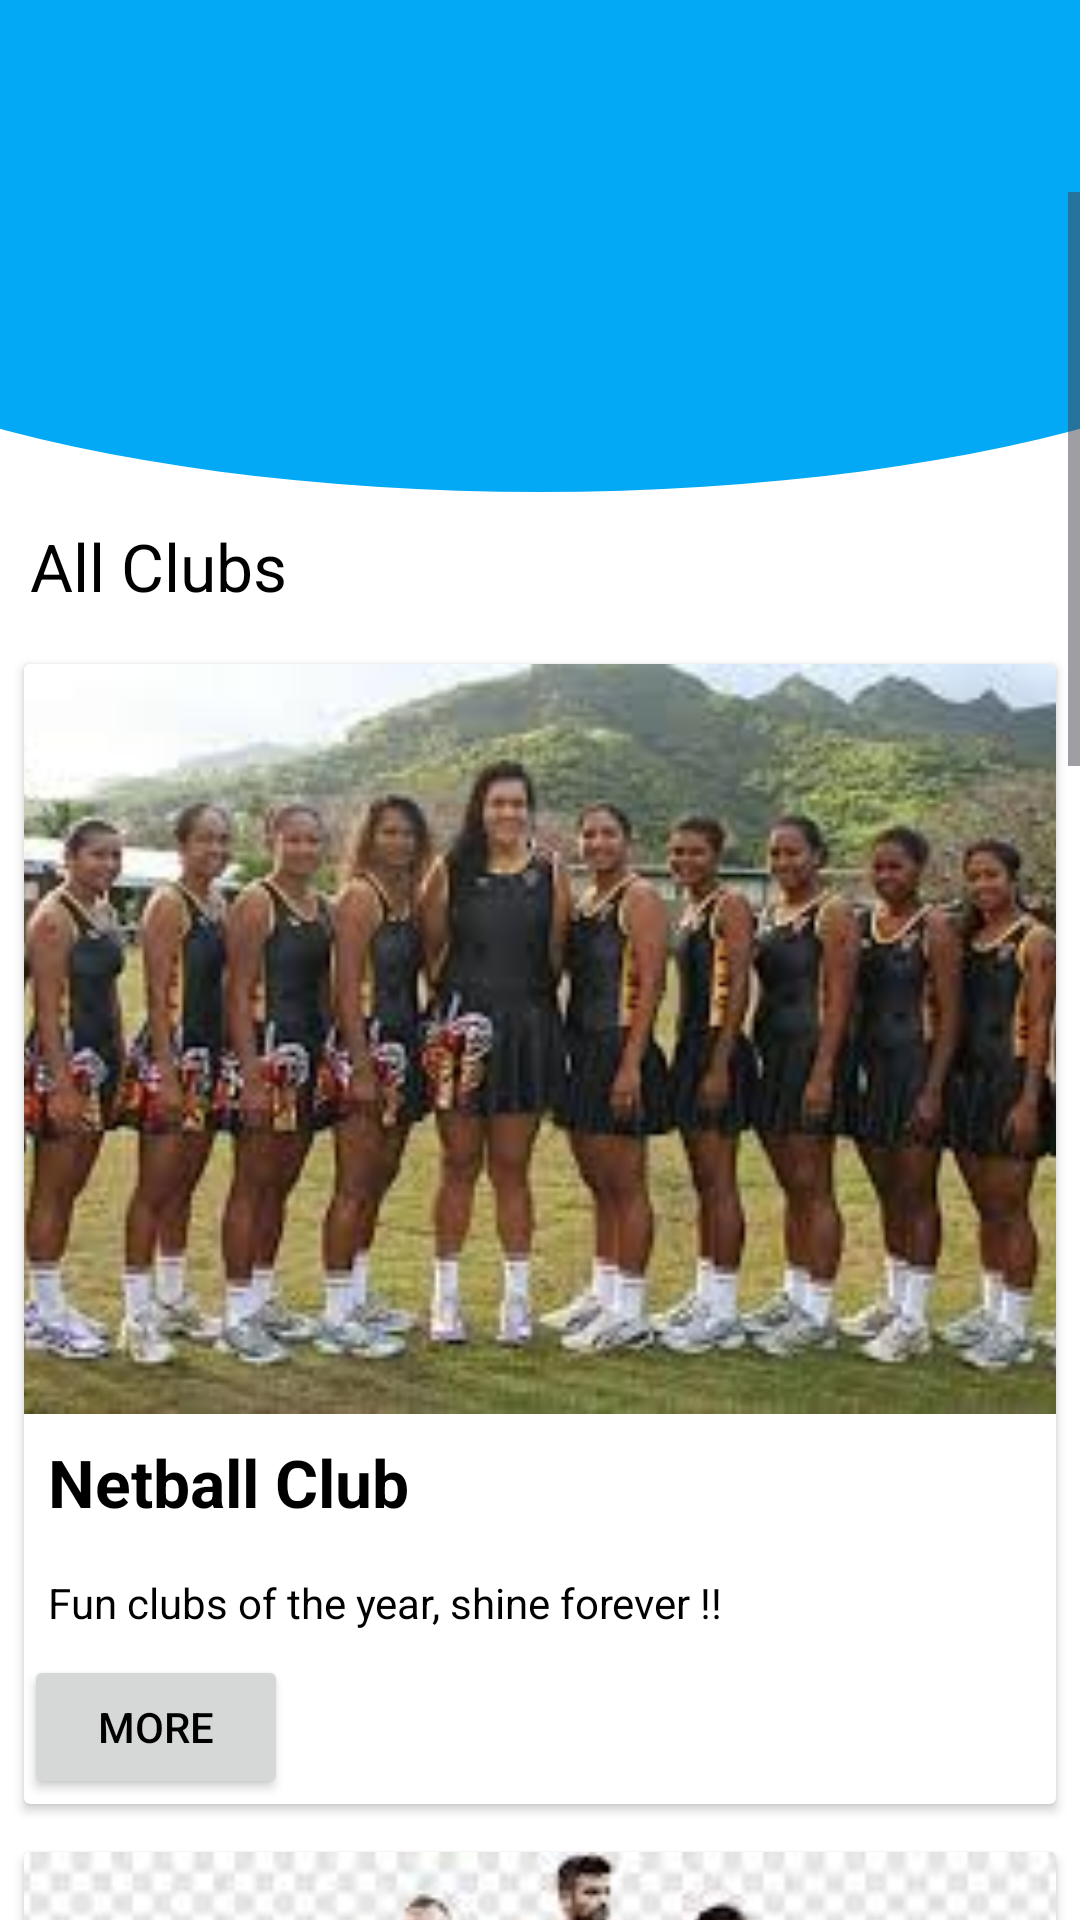

Write the Android layout XML for this screen, with the resource values it uses.
<!-- AndroidManifest.xml: application theme Theme.CMS -->
<!-- res/layout/activity_clubs.xml -->
<?xml version="1.0" encoding="utf-8"?>
<LinearLayout xmlns:android="http://schemas.android.com/apk/res/android"
    xmlns:app="http://schemas.android.com/apk/res-auto"
    xmlns:tools="http://schemas.android.com/tools"
    android:layout_width="match_parent"
    android:layout_height="match_parent"
    android:orientation="vertical"
    style="@style/SCREEN"
    tools:context=".clubs">

    <androidx.appcompat.widget.Toolbar
        android:id="@+id/clubs_toolbar"
        android:layout_width="match_parent"
        android:layout_height="wrap_content"
        style="@style/TOOLBAR"/>

    <ScrollView
        style="@style/SCREEN"
        android:layout_width="match_parent"
        android:layout_height="match_parent">

        <LinearLayout
            android:layout_width="match_parent"
            android:layout_height="match_parent"
            android:orientation="vertical">

            <LinearLayout
                style="@style/TOPCURVE"
                android:layout_width="match_parent"
                android:layout_height="100dp"
                android:orientation="vertical" />

            <TextView
                style="@style/TEXT"
                android:layout_width="wrap_content"
                android:layout_height="wrap_content"
                android:layout_margin="10dp"
                android:text="All Clubs"
                android:textSize="22dp" />

            <androidx.cardview.widget.CardView
                android:layout_width="match_parent"
                android:layout_height="380dp"
                android:layout_margin="8dp"
                android:layout_marginTop="5dp">

                <RelativeLayout
                    android:layout_width="match_parent"
                    android:layout_height="match_parent">

                    <ImageView
                        android:id="@+id/first"
                        android:layout_width="match_parent"
                        android:layout_height="250dp"
                        android:layout_alignParentTop="true"
                        android:contentDescription="Netball Image"
                        android:scaleType="centerCrop"
                        android:src="@mipmap/netball" />

                    <TextView
                        android:id="@+id/title"
                        style="@style/TEXT"
                        android:layout_width="wrap_content"
                        android:layout_height="wrap_content"
                        android:layout_below="@+id/first"
                        android:maxLines="3"
                        android:padding="8dp"
                        android:text="Netball Club"
                        android:textSize="22sp"
                        android:textStyle="bold" />

                    <TextView
                        android:id="@id/description"
                        style="@style/TEXT"
                        android:layout_width="wrap_content"
                        android:layout_height="wrap_content"
                        android:layout_below="@+id/title"
                        android:maxLines="3"
                        android:padding="8dp"
                        android:text="Fun clubs of the year, shine forever !!"
                        android:textSize="14sp" />

                    <androidx.appcompat.widget.AppCompatButton
                        android:id="@+id/moreButton1"
                        style="@style/TEXT"
                        android:layout_width="wrap_content"
                        android:layout_height="wrap_content"
                        android:layout_below="@id/description"
                        android:text="More" />

                </RelativeLayout>
            </androidx.cardview.widget.CardView>

            <androidx.cardview.widget.CardView
                android:layout_width="match_parent"
                android:layout_height="380dp"
                android:layout_margin="8dp"
                android:layout_marginTop="5dp">

                <RelativeLayout
                    android:layout_width="match_parent"
                    android:layout_height="match_parent">

                    <ImageView
                        android:id="@+id/second"
                        android:layout_width="match_parent"
                        android:layout_height="250dp"
                        android:layout_alignParentTop="true"
                        android:contentDescription="Netball Image"
                        android:scaleType="centerCrop"
                        android:src="@mipmap/football" />

                    <TextView
                        android:id="@+id/title1"
                        style="@style/TEXT"
                        android:layout_width="wrap_content"
                        android:layout_height="wrap_content"
                        android:layout_below="@+id/second"
                        android:maxLines="3"
                        android:padding="8dp"
                        android:text="Footbal Club"
                        android:textSize="22sp"
                        android:textStyle="bold" />

                    <TextView
                        android:id="@id/description"
                        style="@style/TEXT"
                        android:layout_width="wrap_content"
                        android:layout_height="wrap_content"
                        android:layout_below="@+id/title1"
                        android:maxLines="3"
                        android:padding="8dp"
                        android:text="Football is fun, nice and great"
                        android:textSize="14sp" />

                    <androidx.appcompat.widget.AppCompatButton
                        android:id="@+id/moreButton"
                        style="@style/TEXT"
                        android:layout_width="wrap_content"
                        android:layout_height="wrap_content"
                        android:layout_below="@id/description"
                        android:text="More" />

                </RelativeLayout>
            </androidx.cardview.widget.CardView>

            <androidx.cardview.widget.CardView
                android:layout_width="match_parent"
                android:layout_height="380dp"
                android:layout_margin="8dp"
                android:layout_marginTop="5dp">

                <RelativeLayout
                    android:layout_width="match_parent"
                    android:layout_height="match_parent">

                    <ImageView
                        android:id="@+id/third"
                        android:layout_width="match_parent"
                        android:layout_height="250dp"
                        android:layout_alignParentTop="true"
                        android:contentDescription="Tennisball Image"
                        android:scaleType="centerCrop"
                        android:src="@mipmap/tennisball" />

                    <TextView
                        android:id="@+id/title2"
                        style="@style/TEXT"
                        android:layout_width="wrap_content"
                        android:layout_height="wrap_content"
                        android:layout_below="@+id/third"
                        android:maxLines="3"
                        android:padding="8dp"
                        android:text="Tennisball Club"
                        android:textSize="22sp"
                        android:textStyle="bold" />

                    <TextView
                        android:id="@id/description"
                        style="@style/TEXT"
                        android:layout_width="wrap_content"
                        android:layout_height="wrap_content"
                        android:layout_below="@+id/title2"
                        android:maxLines="3"
                        android:padding="8dp"
                        android:text="Football is fun, nice and great"
                        android:textSize="14sp" />

                    <androidx.appcompat.widget.AppCompatButton
                        android:id="@+id/moreButton2"
                        android:layout_width="wrap_content"
                        android:layout_height="wrap_content"
                        android:layout_below="@id/description"
                        android:text="More" />

                </RelativeLayout>
            </androidx.cardview.widget.CardView>

            <androidx.cardview.widget.CardView
                android:layout_width="match_parent"
                android:layout_height="380dp"
                android:layout_margin="8dp"
                android:layout_marginTop="5dp">

                <RelativeLayout
                    android:layout_width="match_parent"
                    android:layout_height="match_parent">

                    <ImageView
                        android:id="@+id/forth"
                        android:layout_width="match_parent"
                        android:layout_height="250dp"
                        android:layout_alignParentTop="true"
                        android:contentDescription="Debating Image"
                        android:scaleType="centerCrop"
                        android:src="@mipmap/debating" />

                    <TextView
                        android:id="@+id/title3"
                        style="@style/TEXT"
                        android:layout_width="wrap_content"
                        android:layout_height="wrap_content"
                        android:layout_below="@+id/forth"
                        android:maxLines="3"
                        android:padding="8dp"
                        android:text="Debating Club"
                        android:textSize="22sp"
                        android:textStyle="bold" />

                    <TextView
                        android:id="@id/description"
                        style="@style/TEXT"
                        android:layout_width="wrap_content"
                        android:layout_height="wrap_content"
                        android:layout_below="@+id/title3"
                        android:maxLines="3"
                        android:padding="8dp"
                        android:text="Debating is educative"
                        android:textSize="14sp" />

                    <androidx.appcompat.widget.AppCompatButton
                        android:id="@+id/joinButton3"
                        android:layout_width="wrap_content"
                        android:layout_height="wrap_content"
                        android:layout_below="@+id/description"
                        android:text="Join" />

                    <androidx.appcompat.widget.AppCompatButton
                        android:id="@+id/moreButton3"
                        android:layout_width="wrap_content"
                        android:layout_height="wrap_content"
                        android:layout_below="@id/description"
                        android:layout_toEndOf="@+id/joinButton3"
                        android:text="More" />

                </RelativeLayout>
            </androidx.cardview.widget.CardView>
        </LinearLayout>

    </ScrollView>

</LinearLayout>
<!-- resources referenced by this layout -->
<resources>
  <!-- mipmap football: jpeg bitmap (mipmap-hdpi, 10558 bytes) -->
  <!-- mipmap netball: jpeg bitmap (mipmap-hdpi, 13535 bytes) -->
  <!-- mipmap tennisball: png bitmap (mipmap-hdpi, 4581 bytes) -->
  <style name="SCREEN">
          <item name="android:background">#FFF</item>
      </style>
  <style name="TEXT">
          <item name="android:textColor">#000</item>
      </style>
  <style name="TOOLBAR">
          <item name="android:background">@color/blue</item>
      </style>
  <style name="TOPCURVE">
          <item name="android:background">@drawable/top_curvebar_day_light</item>
      </style>
  <style name="Theme.CMS" parent="Base.Theme.CMS" />
  <color name="blue">#03A9F4</color>
  <!-- drawable top_curvebar_day_light (drawable) -->
  <?xml version="1.0" encoding="utf-8"?>
  <layer-list xmlns:android="http://schemas.android.com/apk/res/android">
  
      <item>
          <shape android:shape="rectangle"/>
      </item>
      <item
          android:bottom="0dp"
          android:left="-100dp"
          android:right="-100dp"
          android:top="-80dp">
          <shape android:shape="oval">
              <solid android:color="@color/blue"/>
          </shape>
      </item>
  
  </layer-list>
  <style name="Base.Theme.CMS" parent="Theme.Material3.DayNight.NoActionBar">
          
          
      </style>
</resources>
